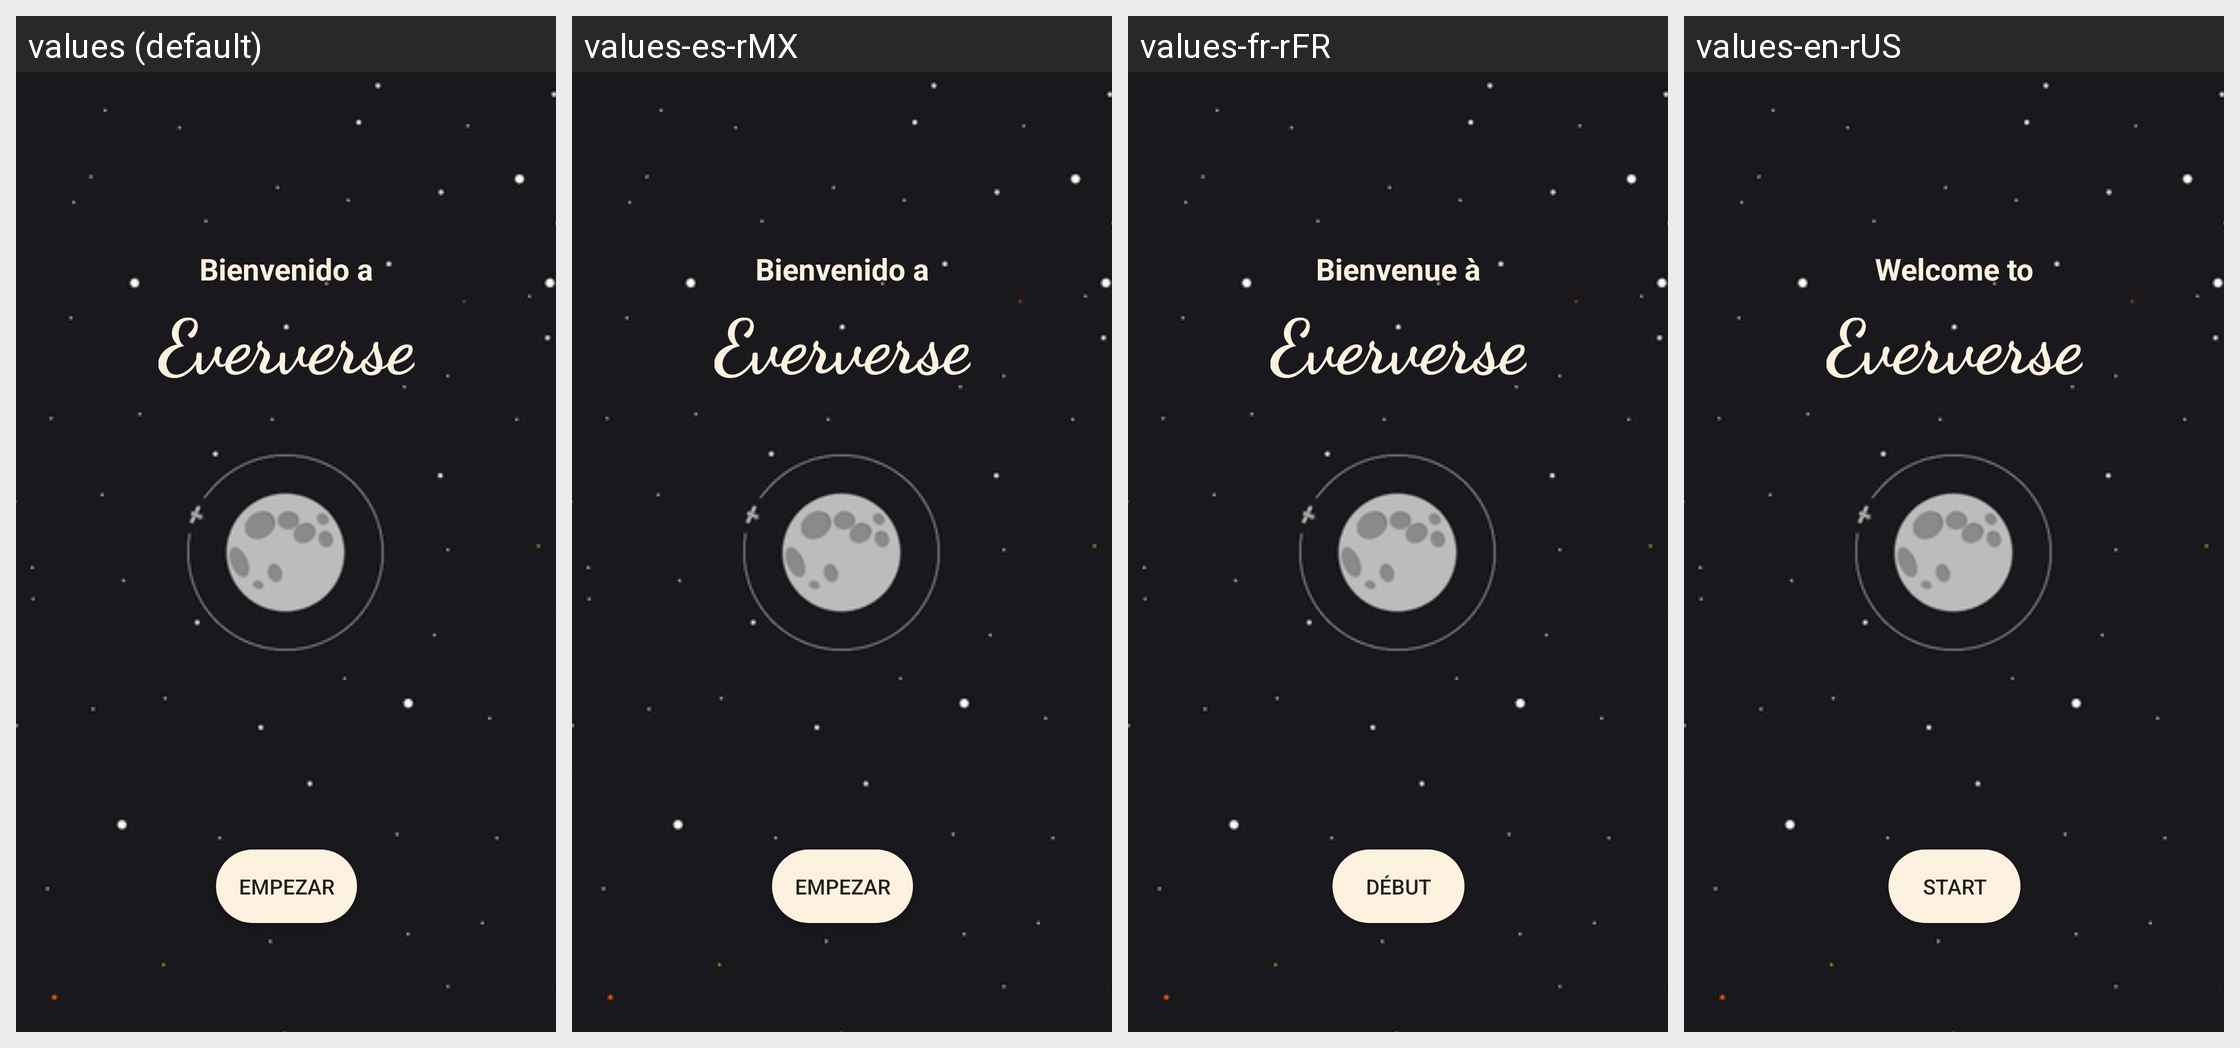

This grid shows one Android layout under several languages. Give, for every string resource on the screen, its name, the default text and each shown locale's text.
Android screen res/layout/activity_intro.xml rendered under 4 locales, left to right: values (default), values-es-rMX, values-fr-rFR, values-en-rUS. Device: Nexus 5 (rendered at 1080×1920; each locale shown at half size, 540×960, under a caption strip naming it); theme AppTheme.
Strings drawn on this screen, with the default value and each locale's value (text and hints the layout hard-codes appear in the picture but are not listed):

welcome_intro
  values: Bienvenido a
  values-es-rMX: Bienvenido a
  values-fr-rFR: Bienvenue à
  values-en-rUS: Welcome to

app_name
  values: Eververse
  values-es-rMX: Eververse
  values-fr-rFR: Eververse
  values-en-rUS: Eververse

button_intro
  values: Empezar
  values-es-rMX: Empezar
  values-fr-rFR: Début
  values-en-rUS: Start
